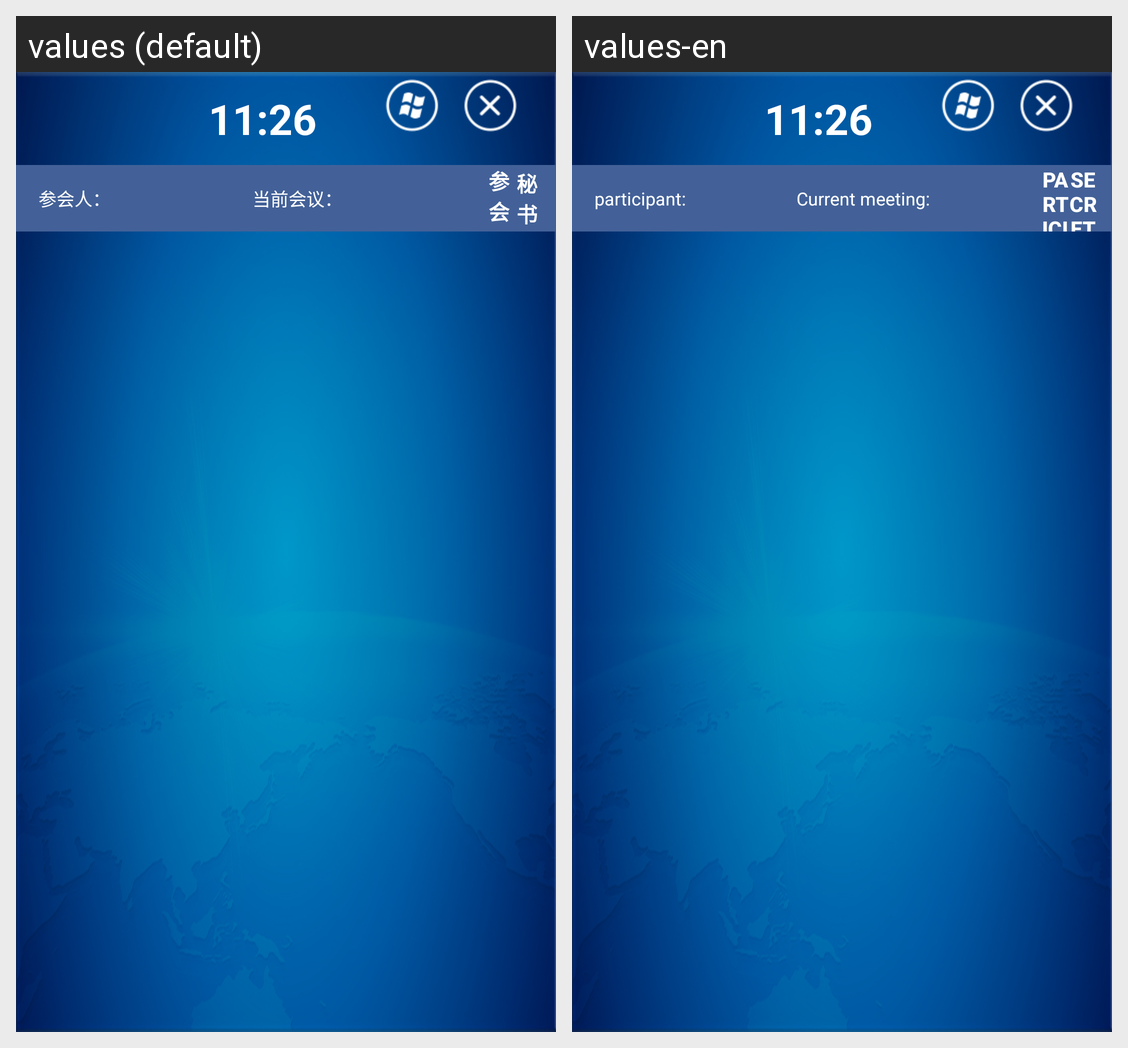

This grid shows one Android layout under two languages. Give, for every string resource on the screen, its name, the default text and each shown locale's text.
Android screen res/layout/simple_activity_meeting.xml rendered under 2 locales, left to right: values (default), values-en. Device: Nexus 5 (rendered at 1080×1920; each locale shown at half size, 540×960, under a caption strip naming it); theme MyAppTheme.
Strings drawn on this screen, with the default value and each locale's value (text and hints the layout hard-codes, and strings that could not be matched under every locale, appear in the picture but are not listed):

member_coord
  values: 参会人：
  values-en: participant:

current_meeting
  values: 当前会议：
  values-en: Current meeting:

member
  values: 参会人
  values-en: participant

secretary
  values: 秘书
  values-en: secretary
